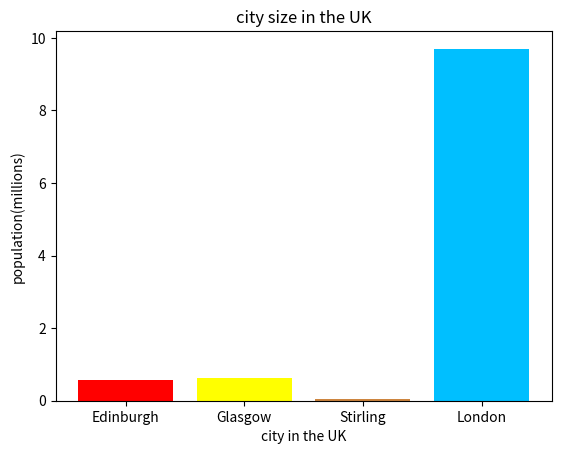
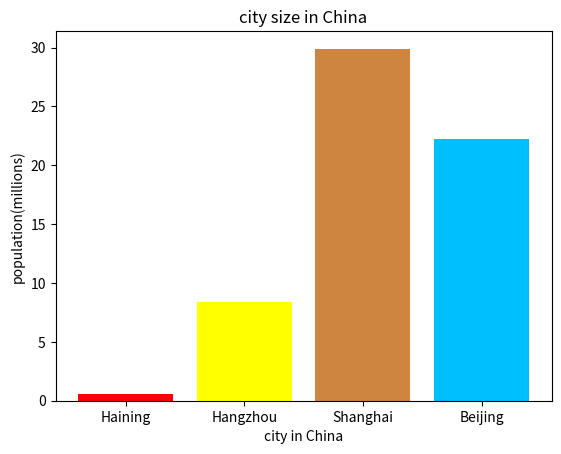

Generate these figures, in order, with matplotlib:
city_UK=[0.56,0.62,0.04,9.7]
city_UK1=[0.56,0.62,0.04,9.7]  # make the same variable as city_UK for barplot (or it will be sorted and can't be the same as x labels created)
city_CHN=[0.58,8.4,29.9,22.2]
city_CHN1=[0.58,8.4,29.9,22.2]
city_UK.sort()  # sort values from smaller to bigger for cities in the UK
city_CHN.sort(reverse=True)  # sort values from bigger to smaller for cities in China
print(city_UK)
print(city_CHN)
x=[0,1,2,3]
x1=['Edinburgh','Glasgow','Stirling','London']  #Create x labels (city names in the UK)
x2=['Haining','Hangzhou','Shanghai','Beijing']  # Create y labels (city names in China)
color=['red','yellow','peru','deepskyblue']  # Create city types 
import matplotlib.pylab as plt
plt.figure()
plt.xticks(x, x1)  
plt.xlabel("city in the UK") # create x label name
plt.ylabel("population(millions)") # create y label name
plt.title("city size in the UK") # add a title to the figure
plt.bar(x1, city_UK1,color=color) # create the bar plot
plt.figure()
plt.xticks(x,x2)
plt.xlabel("city in China") # create x label name
plt.ylabel("population(millions)") # create y label name
plt.title("city size in China") # add a title to the figure
plt.bar(x2,city_CHN1,color=color)  # create the bar plot
plt.show()
plt.xticks(x,x2)
plt.xlabel("city in China")
plt.ylabel("population(millions)")
plt.title("city size in China")
plt.bar(x2,city_CHN1,color=color)
plt.show()
